The GitHub repository rsobralm/Projeto-IA contains a labelled image folder "data" with 5 categories: bottle, can, cigarette, plastic bag and wrapper, straw. Examples follow, each with its label.

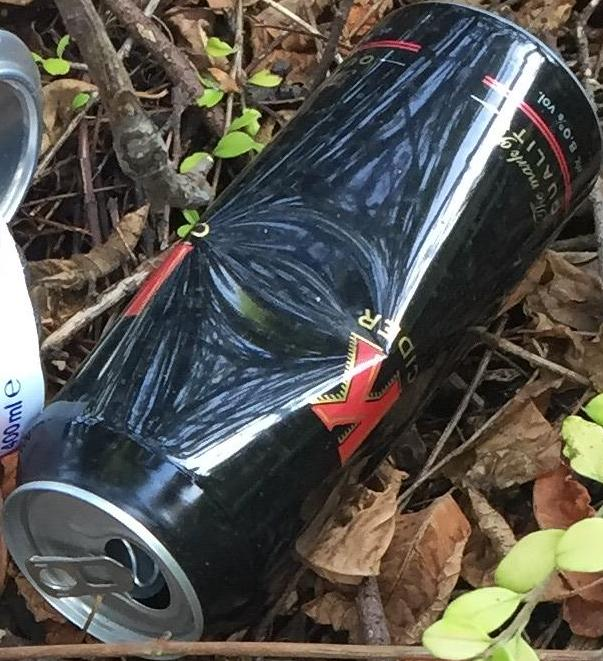
Label: can

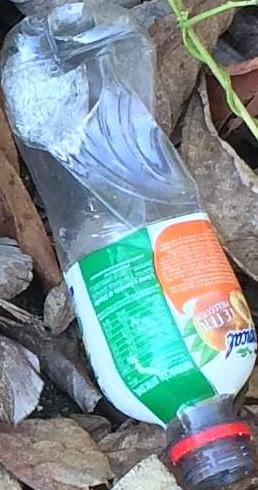
Label: bottle

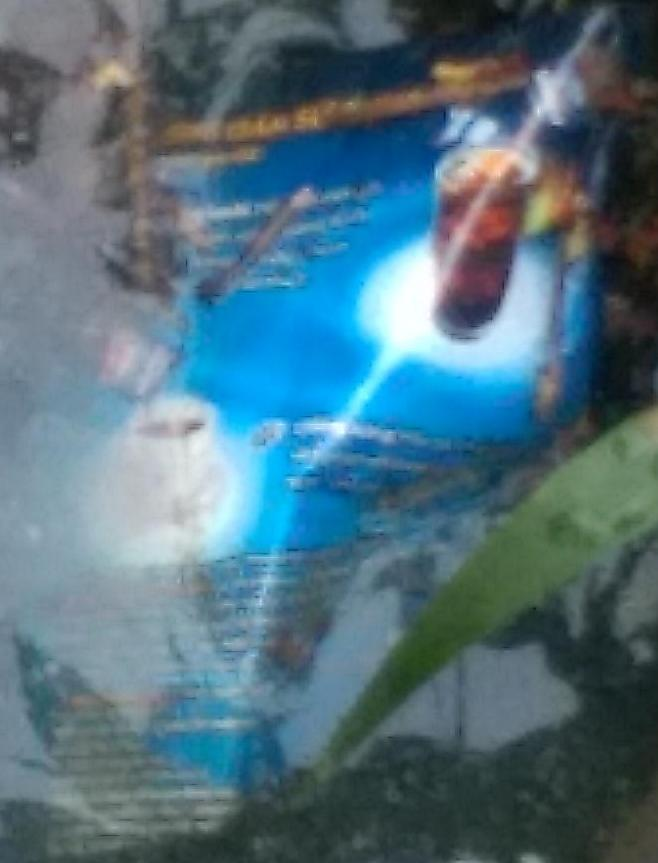
Label: plastic bag and wrapper

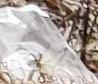
Label: plastic bag and wrapper

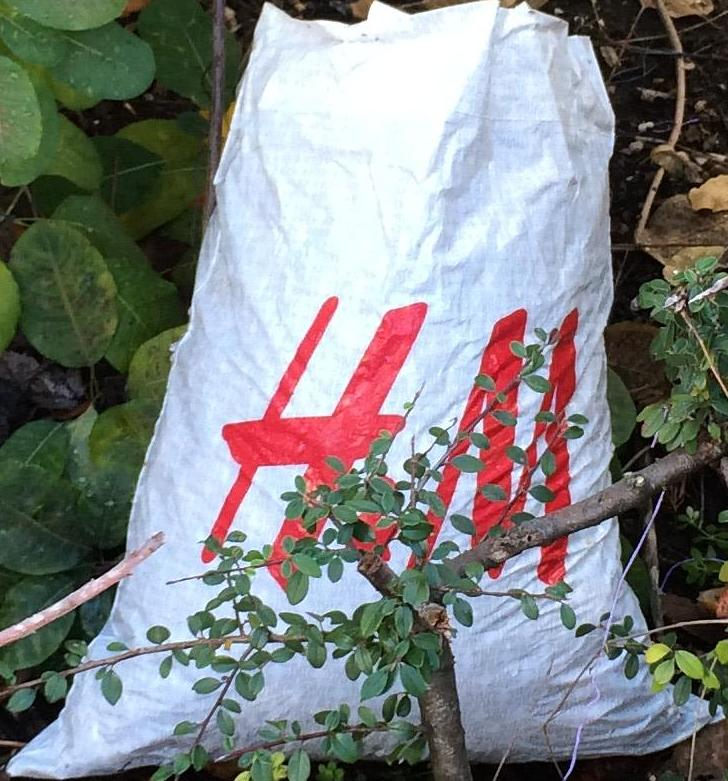
Label: plastic bag and wrapper

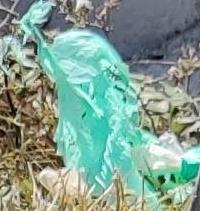
Label: plastic bag and wrapper
